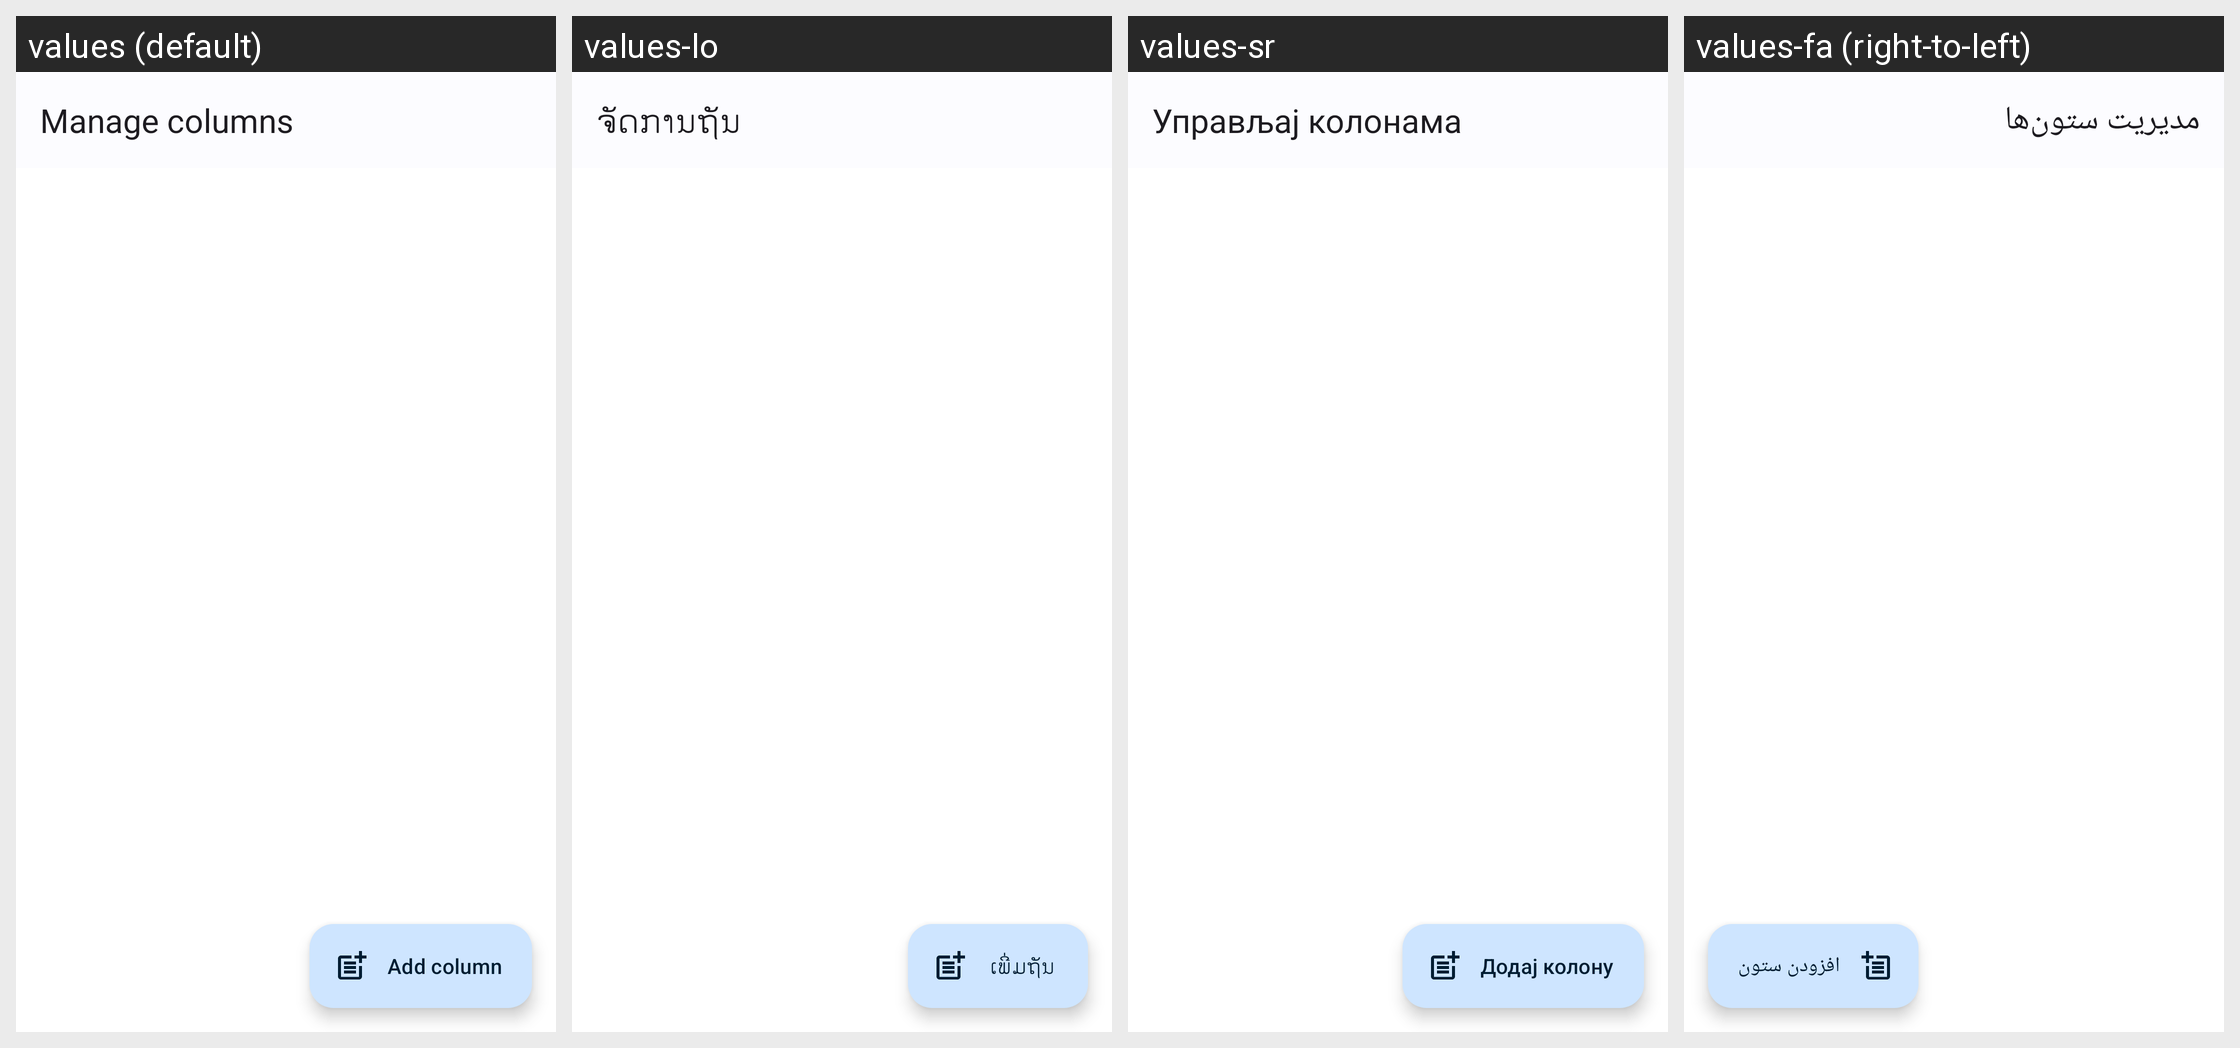

Locale-by-locale string values for the Android screen shown in this grid:
Android screen res/layout/activity_manage_columns.xml rendered under 4 locales, left to right: values (default), values-lo, values-sr, values-fa (right-to-left). Device: Nexus 5 (rendered at 1080×1920; each locale shown at half size, 540×960, under a caption strip naming it); theme AppTheme.
Other locales in the repository, not shown: values-ar, values-ast, values-bg-rBG, values-ca, values-cs-rCZ, values-da, values-de, values-el, values-es, values-es-rEC, values-es-rMX, values-et-rEE, values-eu, values-fi-rFI, values-fr, values-ga, values-gl, values-he, values-hr, values-hu-rHU, values-id, values-is, values-it, values-ja-rJP, values-ko, values-lt-rLT, values-nb-rNO, values-nl, values-pl, values-pt-rBR, values-pt-rPT, values-ro, values-ru, values-sc, values-sk-rSK, values-sl, values-sv, values-sw, values-tr, values-ug, values-uk, values-uz, values-vi, values-zh-rCN, values-zh-rHK, values-zh-rTW.
Strings drawn on this screen, with the default value and each locale's value (text and hints the layout hard-codes, and strings that could not be matched under every locale, appear in the picture but are not listed):

manage_columns
  values: Manage columns
  values-lo: ຈັດການຖັນ
  values-sr: Управљај колонама
  values-fa: مدیریت ستون‌ها

add_column
  values: Add column
  values-lo: ເພີ່ມຖັນ
  values-sr: Додај колону
  values-fa: افزودن ستون
